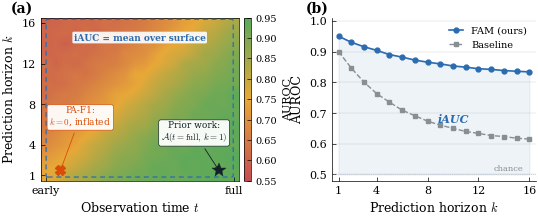

This figure's Python source: (Note: this script raises an exception after producing the figure.)
#!/usr/bin/env python3
"""
FIGURE: Evaluation framework for time series event prediction.
Two-panel: (a) p(t,k) probability surface as heatmap, (b) AUROC(k) curve with iAUC shading.

FIGURE DESIGN
Message: "Our evaluation framework captures the full 2D difficulty landscape of event prediction,
         unlike existing metrics that evaluate at single points."
Type: Two-panel -- heatmap + line plot
Layout: (a) left = heatmap of AUROC(t,k), (b) right = AUROC vs k curve
Colors: red-yellow-green heatmap; blue for FAM, gray for baseline
Size: NeurIPS single column (5.5in wide)
"""

import matplotlib
matplotlib.use("Agg")
import matplotlib.pyplot as plt
import matplotlib.patches as mpatches
import matplotlib.patheffects as pe
import numpy as np
from pathlib import Path
from matplotlib.colors import LinearSegmentedColormap

# --- Project palette ---
C = {
    "blue":     "#2B6CB0",
    "orange":   "#FF5A00",
    "teal":     "#2D8A6E",
    "red":      "#DC4B07",
    "gray":     "#878F92",
    "gray_lt":  "#B0B7BA",
    "dark":     "#122128",
}

plt.rcParams.update({
    "font.family": "serif",
    "font.serif": ["Times New Roman", "DejaVu Serif"],
    "font.size": 8,
    "mathtext.fontset": "cm",
    "pdf.fonttype": 42,
    "ps.fonttype": 42,
    "axes.labelsize": 9,
    "axes.linewidth": 0.5,
    "axes.spines.top": False,
    "axes.spines.right": False,
    "xtick.labelsize": 8,
    "ytick.labelsize": 8,
    "xtick.direction": "in",
    "ytick.direction": "in",
    "xtick.major.size": 3,
    "ytick.major.size": 3,
    "xtick.major.width": 0.5,
    "ytick.major.width": 0.5,
    "lines.linewidth": 1.0,
    "lines.markersize": 4,
    "legend.fontsize": 7,
    "legend.frameon": False,
    "legend.handlelength": 1.5,
    "figure.dpi": 150,
    "figure.constrained_layout.use": False,  # manual layout for precise control
    "savefig.dpi": 300,
    "savefig.bbox": "tight",
    "savefig.pad_inches": 0.02,
    "savefig.format": "pdf",
})

# == Synthetic data ===========================================================

# Panel (a): AUROC surface p(t,k)
# t = observation time (columns), k = prediction horizon (rows)
n_t, n_k = 20, 16
t_vals = np.linspace(0, 1, n_t)   # 0 = little history, 1 = full
k_vals = np.arange(1, n_k + 1)    # 1..16

# Natural difficulty: high AUROC at bottom-right (large t, small k),
# low AUROC at top-left (small t, large k)
T, K = np.meshgrid(t_vals, k_vals)
# Combined difficulty score: more history helps, longer horizon hurts
difficulty = 1.5 * T - 0.08 * K  # positive = easier
auroc_surface = 0.60 + 0.35 / (1.0 + np.exp(-3.5 * difficulty))
# Add slight noise for realism
rng = np.random.RandomState(42)
auroc_surface += rng.normal(0, 0.006, auroc_surface.shape)
auroc_surface = np.clip(auroc_surface, 0.52, 0.97)

# Panel (b): AUROC(k) curves (averaged over t)
k_plot = np.arange(1, 17)
# FAM: graceful degradation from 0.95 to ~0.82
fam_auroc = 0.95 - 0.13 * (1 - np.exp(-0.15 * (k_plot - 1)))
fam_auroc += 0.005 * np.array([0, -0.3, -0.1, 0.2, -0.2, 0.1, -0.1, 0.0,
                                0.15, -0.1, 0.05, -0.15, 0.1, -0.05, 0.0, 0.05])
# Baseline: steep drop from 0.90 to ~0.62
base_auroc = 0.90 - 0.30 * (1 - np.exp(-0.20 * (k_plot - 1)))
base_auroc += 0.005 * np.array([0, 0.2, -0.1, -0.3, 0.1, -0.2, 0.15, -0.1,
                                 0.0, 0.1, -0.15, 0.05, -0.1, 0.2, -0.05, 0.0])

# == Figure ====================================================================

fig = plt.figure(figsize=(5.5, 2.2))

# Manual subplot positioning: [left, bottom, width, height]
ax_heat = fig.add_axes([0.07, 0.17, 0.36, 0.74])
ax_cbar = fig.add_axes([0.44, 0.17, 0.012, 0.74])
ax_line = fig.add_axes([0.60, 0.17, 0.37, 0.74])

# == Panel (a): Heatmap ========================================================

# Custom colormap: red (hard) -> yellow -> green (easy)
cmap = LinearSegmentedColormap.from_list(
    "auroc_cmap",
    ["#C44E52", "#E8A838", "#5BAA5B"],
    N=256,
)

im = ax_heat.imshow(
    auroc_surface,
    aspect="auto",
    origin="lower",
    cmap=cmap,
    vmin=0.55, vmax=0.95,
    extent=[-0.5, n_t - 0.5, 0.5, n_k + 0.5],
    interpolation="bilinear",
)

# Axes
ax_heat.set_xlabel("Observation time $t$", fontsize=9)
ax_heat.set_ylabel("Prediction horizon $k$", fontsize=9)
ax_heat.set_xticks([0, n_t - 1])
ax_heat.set_xticklabels(["early", "full"])
ax_heat.set_yticks([1, 4, 8, 12, 16])

# Restore all spines for the heatmap
for spine in ax_heat.spines.values():
    spine.set_visible(True)
    spine.set_linewidth(0.5)

# Colorbar
cbar = fig.colorbar(im, cax=ax_cbar)
cbar.set_label("AUROC", fontsize=8, labelpad=4)
cbar.ax.tick_params(labelsize=7)

# --- Annotation 1: Prior work at bottom-right (star) ---
x_star = n_t - 2.5
y_star = 1.5
ax_heat.plot(x_star, y_star, marker="*", color=C["dark"], markersize=10,
             markeredgewidth=0.3, zorder=5)
ax_heat.annotate(
    "Prior work:\n$\\mathcal{A}(t{=}\\mathrm{full},\\, k{=}1)$",
    xy=(x_star, y_star),
    xytext=(n_t - 5, 4.5),
    fontsize=6.5, color=C["dark"], ha="center",
    arrowprops=dict(arrowstyle="->,head_width=0.15,head_length=0.1",
                    color=C["dark"], lw=0.6),
    bbox=dict(boxstyle="round,pad=0.25", fc="white", ec=C["dark"], lw=0.5, alpha=0.95),
    zorder=6,
)

# --- Annotation 2: PA-F1 at bottom-left (X) ---
x_pa, y_pa = 1.5, 1.5
ax_heat.plot(x_pa, y_pa, marker="X", color=C["red"], markersize=7, zorder=5)
ax_heat.annotate(
    "PA-F1:\n$k{=}0$, inflated",
    xy=(x_pa, y_pa),
    xytext=(3.5, 6.0),
    fontsize=6.5, color=C["red"], ha="center",
    arrowprops=dict(arrowstyle="->,head_width=0.15,head_length=0.1",
                    color=C["red"], lw=0.6),
    bbox=dict(boxstyle="round,pad=0.25", fc="white", ec=C["red"], lw=0.5, alpha=0.95),
    zorder=6,
)

# --- Annotation 3: iAUC dashed border + label inside heatmap ---
rect = mpatches.FancyBboxPatch(
    (0.2, 1.0), n_t - 1.4, n_k - 0.8,
    boxstyle="round,pad=0.15",
    linewidth=0.9, edgecolor=C["blue"], facecolor="none",
    linestyle=(0, (4, 3)), zorder=4,
)
ax_heat.add_patch(rect)
ax_heat.text(
    (n_t - 1) / 2, 15.0,
    "iAUC = mean over surface",
    fontsize=6.5, color=C["blue"], ha="center", va="top",
    fontweight="bold",
    bbox=dict(boxstyle="round,pad=0.15", fc="white", ec="none", alpha=0.9),
    zorder=7,
)

# Panel label
ax_heat.text(
    -0.15, 1.10, "(a)", transform=ax_heat.transAxes,
    fontsize=10, fontweight="bold", va="top",
)

# == Panel (b): AUROC(k) curve ================================================

# Shaded area under FAM curve only (iAUC visualization)
ax_line.fill_between(
    k_plot, 0.5, fam_auroc,
    color=C["blue"], alpha=0.08, zorder=1,
)

# FAM curve
ax_line.plot(
    k_plot, fam_auroc,
    color=C["blue"], linestyle="-", marker="o", markersize=3.5,
    label="FAM (ours)", zorder=3, linewidth=1.2,
)
# Baseline curve
ax_line.plot(
    k_plot, base_auroc,
    color=C["gray"], linestyle="--", marker="s", markersize=3,
    label="Baseline", zorder=3, linewidth=1.0,
)

# iAUC label inside the shaded area
ax_line.text(
    10, 0.68, "iAUC",
    fontsize=8, color=C["blue"], ha="center", va="center",
    fontstyle="italic", fontweight="bold",
)

# Axes
ax_line.set_xlabel("Prediction horizon $k$", fontsize=9)
ax_line.set_ylabel("AUROC", fontsize=9)
ax_line.set_xlim(0.5, 16.5)
ax_line.set_ylim(0.48, 1.01)
ax_line.set_xticks([1, 4, 8, 12, 16])
ax_line.set_yticks([0.5, 0.6, 0.7, 0.8, 0.9, 1.0])

# Light horizontal gridlines
ax_line.yaxis.grid(True, linewidth=0.3, color="#D0D0D0", zorder=0)
ax_line.set_axisbelow(True)

# Chance line
ax_line.axhline(0.5, color=C["gray_lt"], linewidth=0.5, linestyle=":", zorder=1)
ax_line.text(15.5, 0.505, "chance", fontsize=6, color=C["gray"], ha="right", va="bottom")

# Legend
ax_line.legend(loc="upper right", fontsize=7)

# Panel label
ax_line.text(
    -0.13, 1.10, "(b)", transform=ax_line.transAxes,
    fontsize=10, fontweight="bold", va="top",
)

# == Save ======================================================================

out = Path(__file__).parent / "fig_evaluation_framework.pdf"
fig.savefig(out)
plt.close(fig)
print(f"Saved -> {out}")
